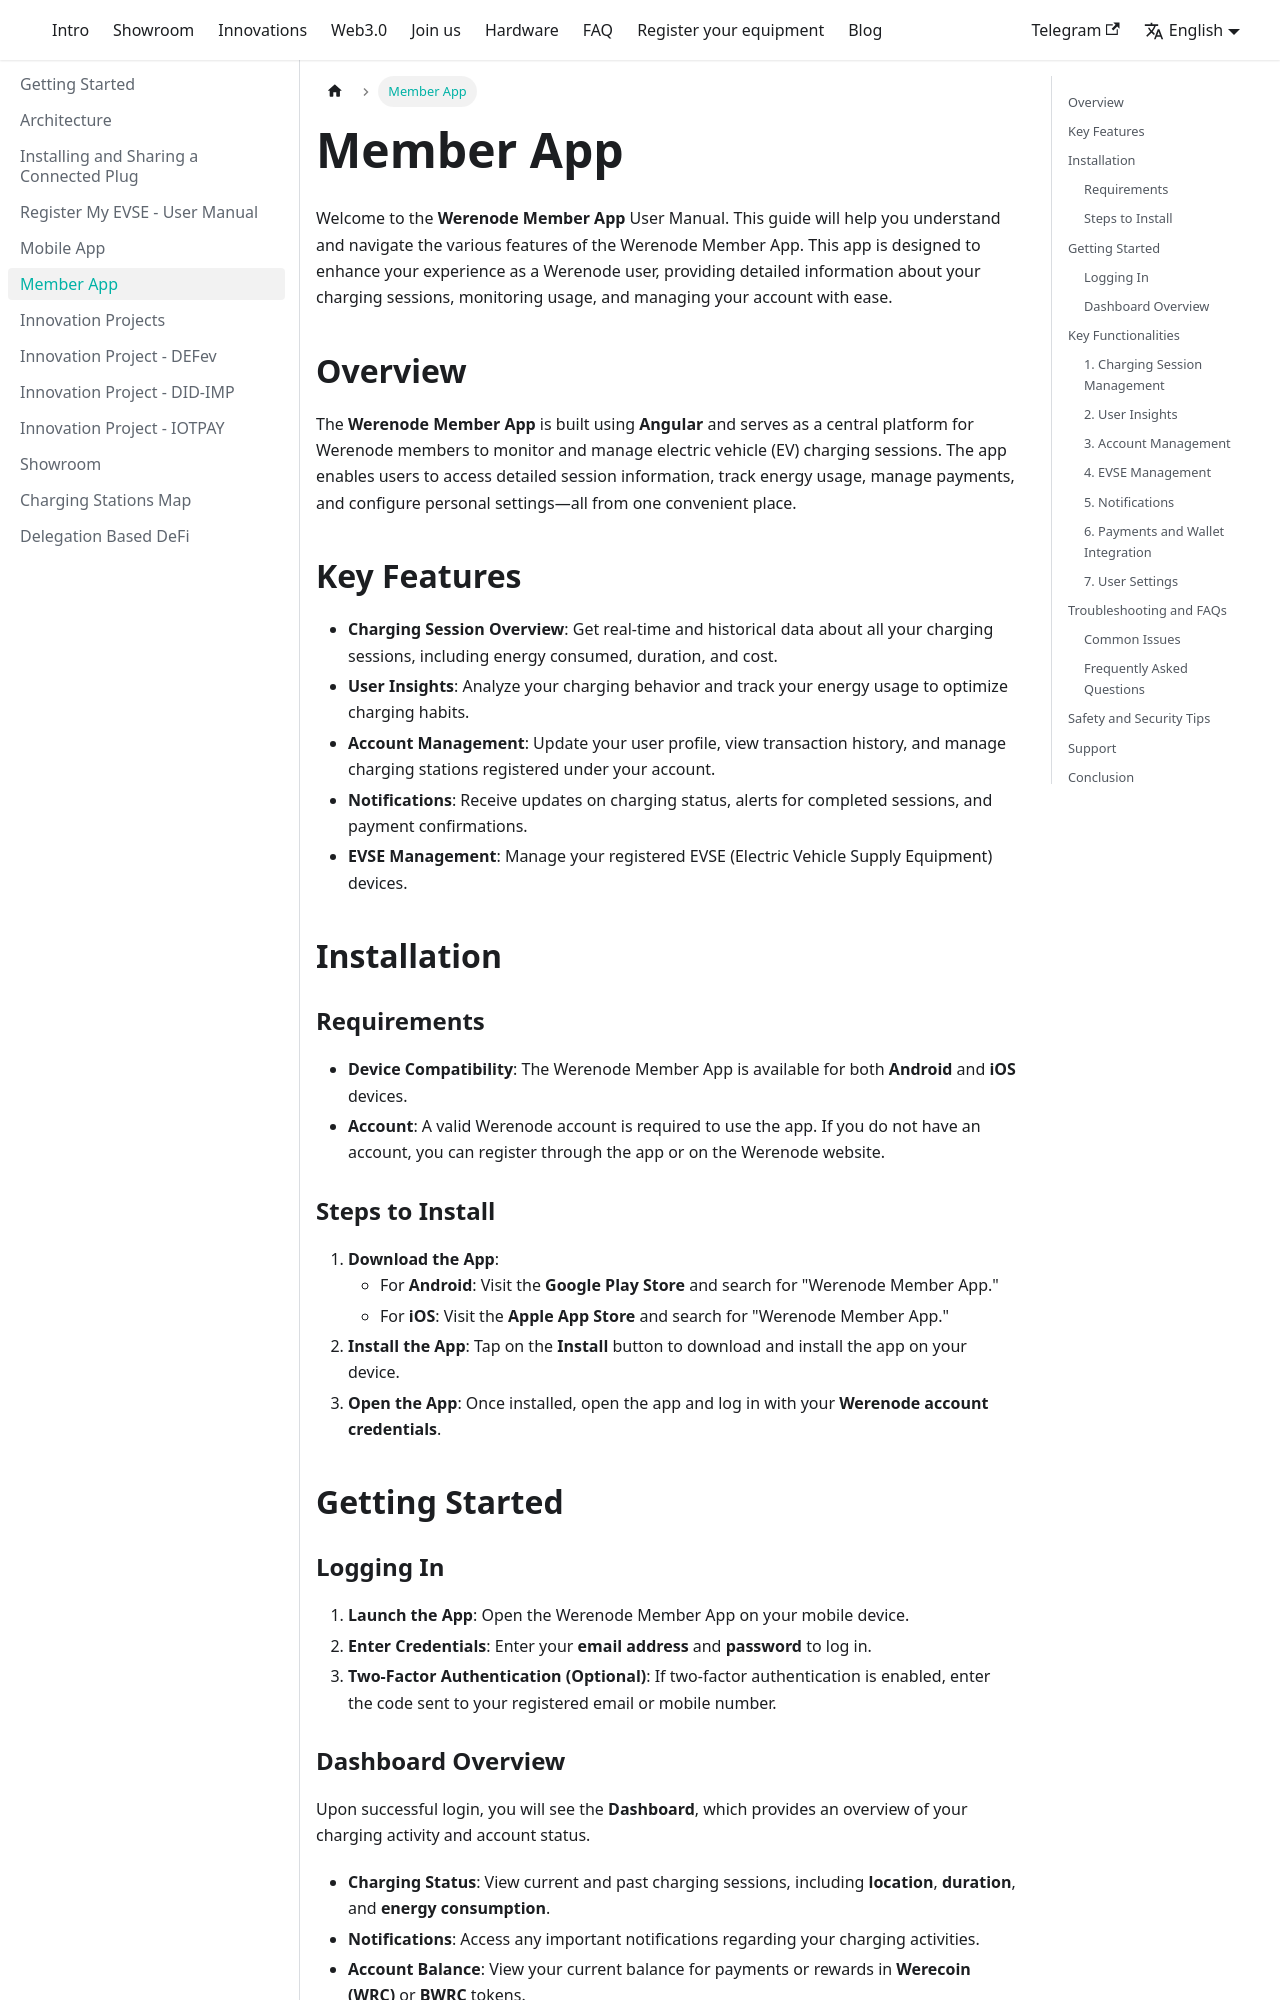

repository: Werenode/werenode-portal · page: docs/memberapp/index.html · generator: docusaurus

---
sidebar_position: 6
---

# Member App
Welcome to the **Werenode Member App** User Manual. This guide will help you understand and navigate the various features of the Werenode Member App. This app is designed to enhance your experience as a Werenode user, providing detailed information about your charging sessions, monitoring usage, and managing your account with ease.

## Overview
The **Werenode Member App** is built using **Angular** and serves as a central platform for Werenode members to monitor and manage electric vehicle (EV) charging sessions. The app enables users to access detailed session information, track energy usage, manage payments, and configure personal settings—all from one convenient place.

## Key Features
- **Charging Session Overview**: Get real-time and historical data about all your charging sessions, including energy consumed, duration, and cost.
- **User Insights**: Analyze your charging behavior and track your energy usage to optimize charging habits.
- **Account Management**: Update your user profile, view transaction history, and manage charging stations registered under your account.
- **Notifications**: Receive updates on charging status, alerts for completed sessions, and payment confirmations.
- **EVSE Management**: Manage your registered EVSE (Electric Vehicle Supply Equipment) devices.

## Installation

### Requirements
- **Device Compatibility**: The Werenode Member App is available for both **Android** and **iOS** devices.
- **Account**: A valid Werenode account is required to use the app. If you do not have an account, you can register through the app or on the Werenode website.

### Steps to Install
1. **Download the App**:
   - For **Android**: Visit the **Google Play Store** and search for "Werenode Member App."
   - For **iOS**: Visit the **Apple App Store** and search for "Werenode Member App."
2. **Install the App**: Tap on the **Install** button to download and install the app on your device.
3. **Open the App**: Once installed, open the app and log in with your **Werenode account credentials**.

## Getting Started

### Logging In
1. **Launch the App**: Open the Werenode Member App on your mobile device.
2. **Enter Credentials**: Enter your **email address** and **password** to log in.
3. **Two-Factor Authentication (Optional)**: If two-factor authentication is enabled, enter the code sent to your registered email or mobile number.
